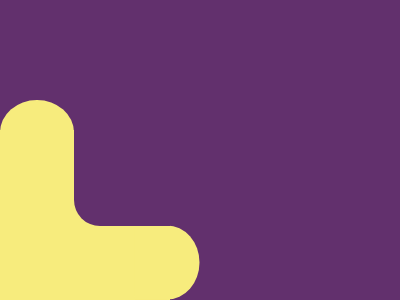

Here is a drawing made with CSS. Write the source that renders it.

<div id="w">
  <div class="of"></div>
  <div class="of1"></div>
  <div class="b"></div>
</div>
<style>
  body {
    height: 100%;
    background: #62306d;
    margin: 0;
    padding: 0;
    position: relative;
  }
  #w {
    position: absolute;
    bottom: 0;
    height: 170px;
    background: #f7ec7d;
    width: 170px;
  }
  .b {
    height: 96px;
    width: 96px;
    background: #62306d;
    top: 0;
    position: absolute;
    right: 0;
    border-bottom-left-radius: 26px;
  }
  .of,
  .of1 {
    position: absolute;
    height: 65px;
    width: 74px;
    background: red;
    border-radius: 50% 50% 0px 0px;
    background: #f7ec7d;
  }
  .of {
    top: -30px;
    left: 0;
  }
  .of1 {
    bottom: 5px;
    right: -34px;
    transform: rotate(90deg);
  }
</style>
